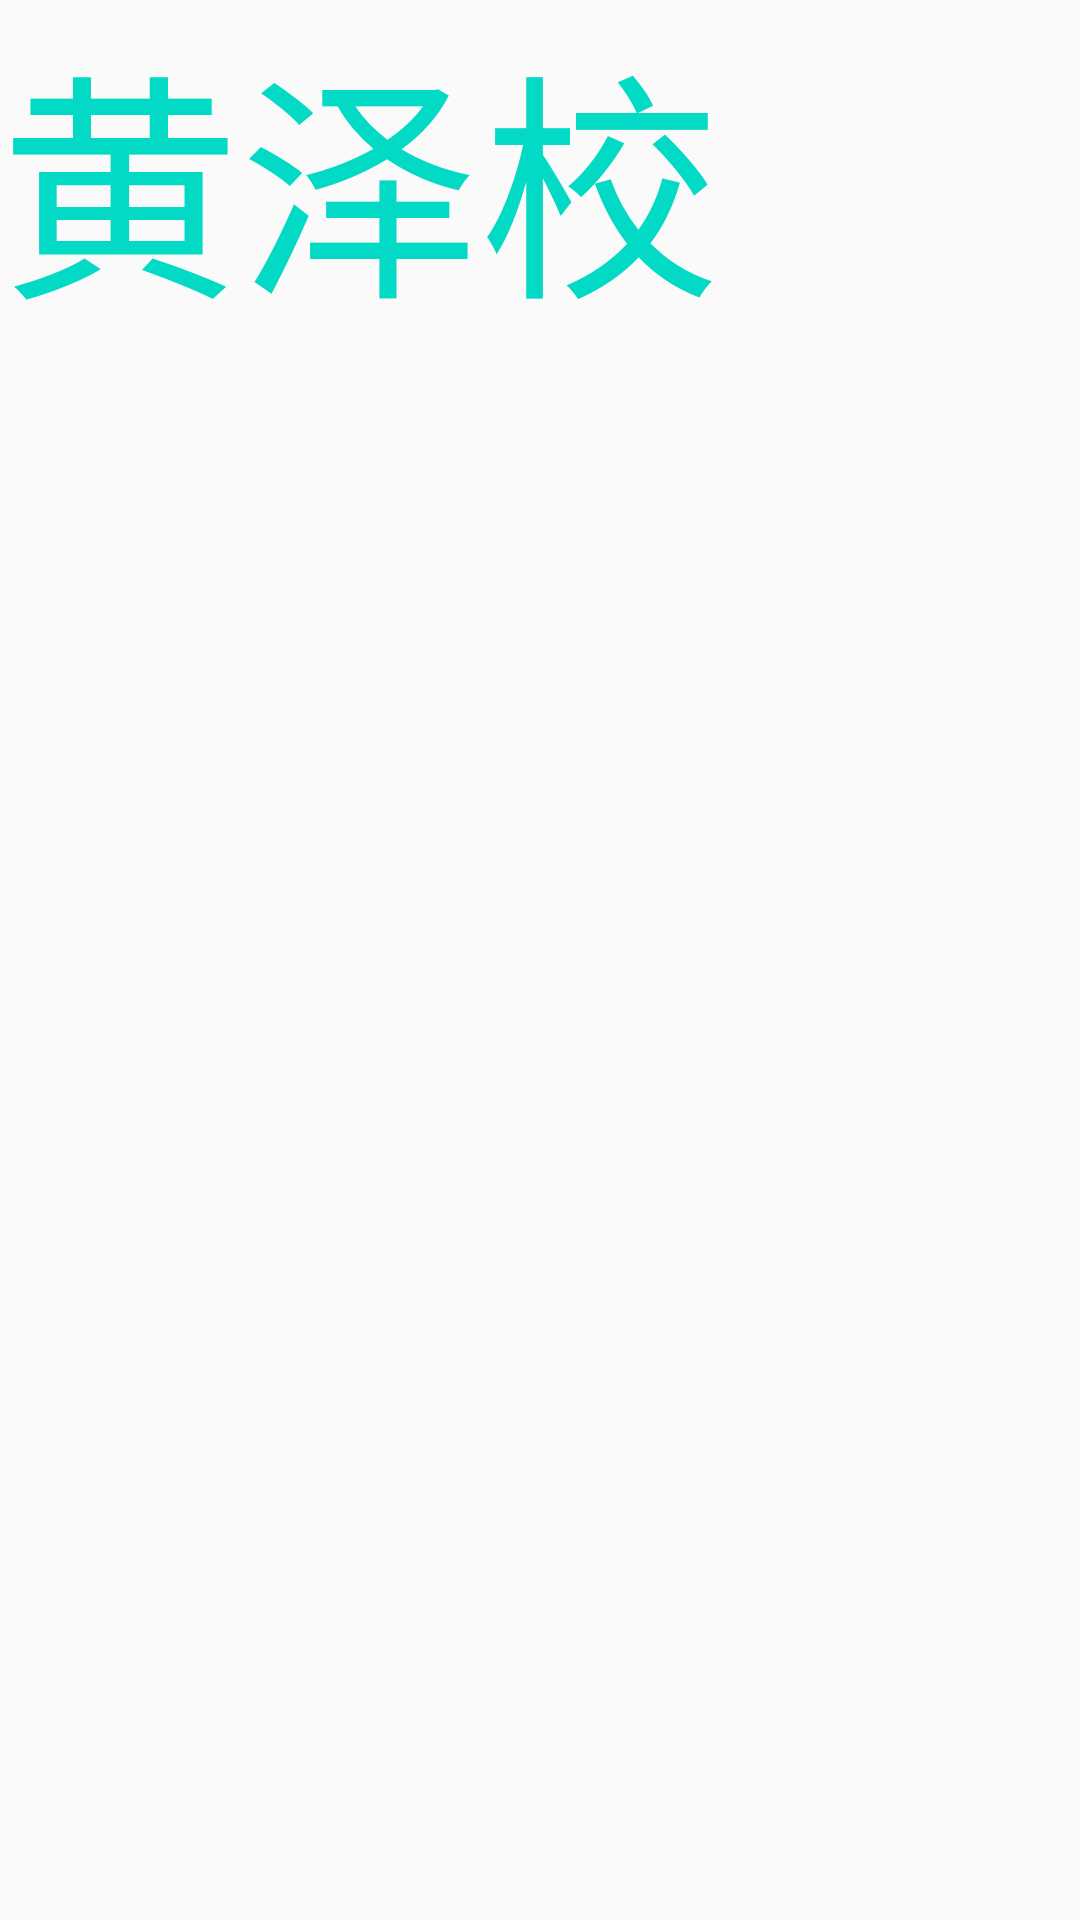

Layout XML and referenced resources for this Android screen:
<!-- AndroidManifest.xml: application theme AppTheme -->
<!-- res/layout/titlebar.xml -->
<?xml version="1.0" encoding="utf-8"?>

<LinearLayout xmlns:android="http://schemas.android.com/apk/res/android"
    android:orientation="vertical" android:layout_width="match_parent"
    android:layout_height="match_parent">

    <TextView
        android:id="@+id/tv_title"
        android:layout_width="wrap_content"
        android:layout_height="wrap_content"
        android:text="黄泽校"
        android:textColor="@color/colorAccent"
        android:textSize="80sp"/>

</LinearLayout>
<!-- resources referenced by this layout -->
<resources>
  <style name="AppTheme" parent="Theme.AppCompat.Light.DarkActionBar">
          
          <item name="colorPrimary">@color/colorPrimary</item>
          <item name="colorPrimaryDark">@color/colorPrimaryDark</item>
          <item name="colorAccent">@color/colorAccent</item>
      </style>
      
      m
  <!-- not gathered from this repository: default colours our renderer supplied (Android Studio template values) -->
  <color name="colorPrimary">#FF6200EE</color>
  <color name="colorPrimaryDark">#FF3700B3</color>
  <color name="colorAccent">#FF03DAC5</color>
</resources>
